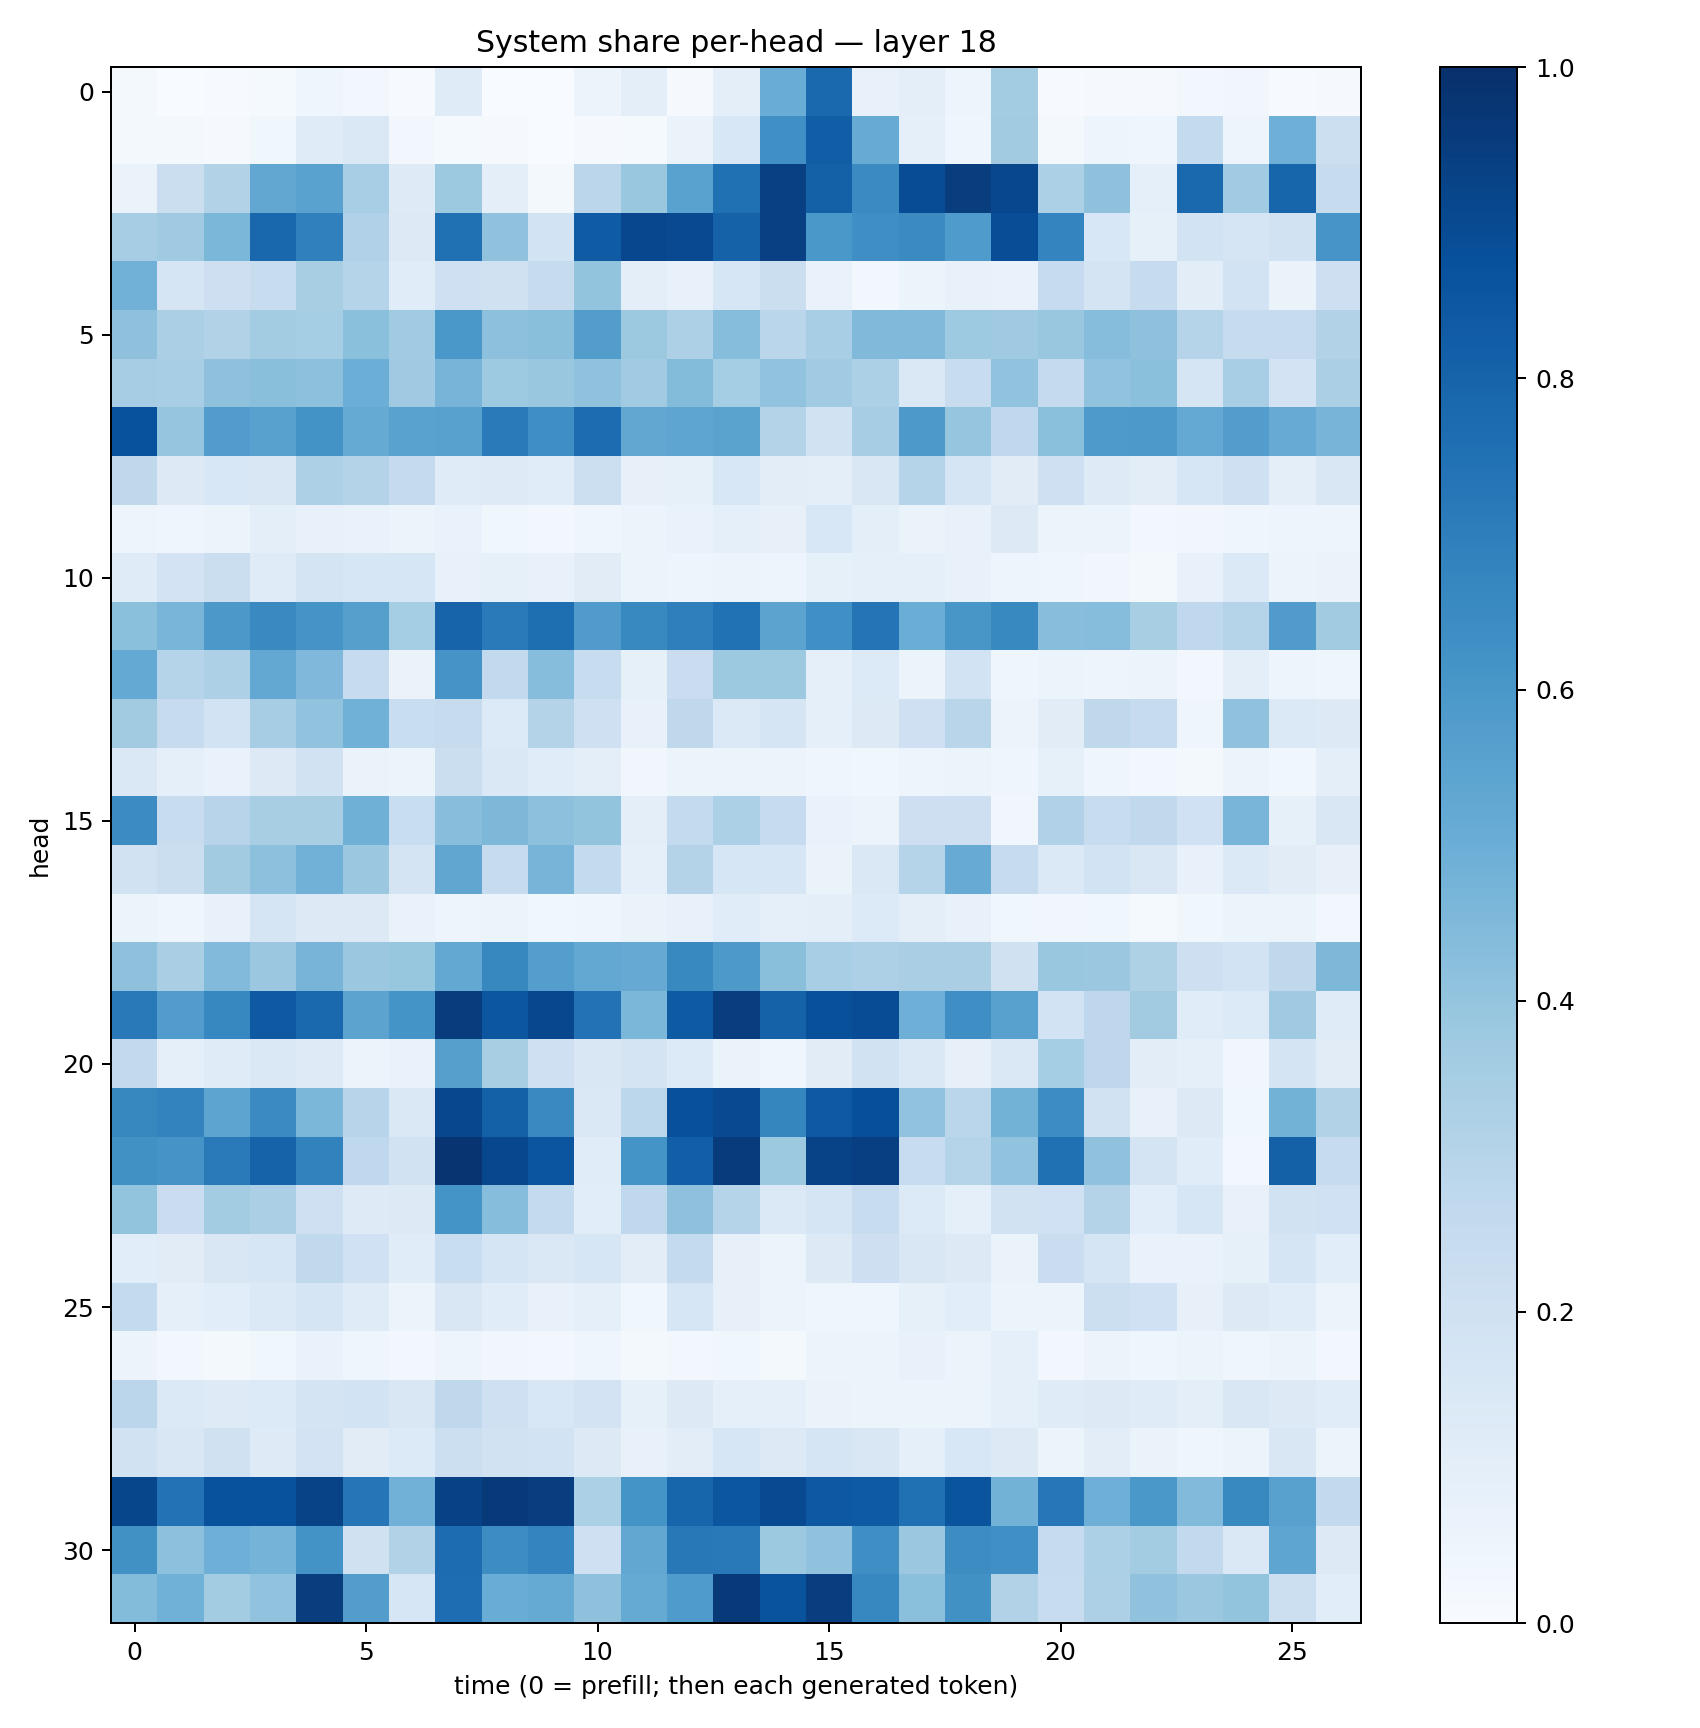

Values plotted in this chart, from the file beside it:
0.015776746, 0.001473591, 0.0043230006, 0.012717923, 0.04472657, 0.024220467, 0.0063714655, 0.11718964, 0.0037237518, 0.00052382756, 0.05684609, 0.09682404, 0.010517048, 0.09673308, 0.5049582, 0.7779098, 0.07389606, 0.10013384, 0.04800162, 0.35867837, 0.006638516, 0.010232561, 0.008114428, 0.031191487
0.02017, 0.01564, 0.009168, 0.03638, 0.1184, 0.1413, 0.02384, 0.01461, 0.00931, 0.001292, 0.0115, 0.01314, 0.06479, 0.1537, 0.6304, 0.8209, 0.5115, 0.0884, 0.04527, 0.3623, 0.02265, 0.05047, 0.04321, 0.2554
0.06593, 0.2253, 0.3091, 0.5276, 0.551, 0.3449, 0.123, 0.3776, 0.09856, 0.01598, 0.2843, 0.3844, 0.5545, 0.7517, 0.9336, 0.8101, 0.651, 0.8892, 0.9459, 0.908, 0.3308, 0.4128, 0.09256, 0.7813
0.3486, 0.3701, 0.4608, 0.7888, 0.6911, 0.319, 0.1287, 0.7524, 0.4089, 0.1866, 0.8304, 0.9072, 0.8989, 0.805, 0.9373, 0.6013, 0.6354, 0.6504, 0.5846, 0.8835, 0.6741, 0.1548, 0.08246, 0.1873
0.4821, 0.1719, 0.2133, 0.2391, 0.3432, 0.2969, 0.1137, 0.2044, 0.1989, 0.2444, 0.3997, 0.09953, 0.07677, 0.1612, 0.2251, 0.06926, 0.03094, 0.05258, 0.07071, 0.06653, 0.2473, 0.1755, 0.2432, 0.1041
0.4123, 0.3338, 0.3112, 0.3591, 0.3527, 0.4199, 0.3664, 0.6003, 0.4161, 0.4257, 0.5731, 0.3782, 0.3253, 0.4329, 0.2888, 0.344, 0.447, 0.4474, 0.3741, 0.3678, 0.3884, 0.4326, 0.4103, 0.303
0.3494, 0.3473, 0.4116, 0.4239, 0.4175, 0.4986, 0.3694, 0.4718, 0.3736, 0.386, 0.4094, 0.367, 0.4393, 0.3529, 0.4026, 0.3647, 0.3317, 0.1463, 0.237, 0.4025, 0.2525, 0.405, 0.4189, 0.1657
0.875, 0.3964, 0.5748, 0.5584, 0.6199, 0.5173, 0.5514, 0.5555, 0.713, 0.6343, 0.7688, 0.5293, 0.5353, 0.5471, 0.3075, 0.1916, 0.3512, 0.5934, 0.3976, 0.2685, 0.4207, 0.5878, 0.5901, 0.5198
0.2729, 0.1296, 0.1529, 0.1514, 0.3245, 0.3067, 0.251, 0.1174, 0.124, 0.1168, 0.2168, 0.07897, 0.0838, 0.1525, 0.1027, 0.09521, 0.1502, 0.3002, 0.1681, 0.1117, 0.2048, 0.1229, 0.103, 0.1597
0.04872, 0.04087, 0.05239, 0.097, 0.07513, 0.06909, 0.05258, 0.0685, 0.03567, 0.02825, 0.04127, 0.06203, 0.0674, 0.08618, 0.08109, 0.1536, 0.09967, 0.06609, 0.07365, 0.13, 0.05326, 0.05157, 0.02521, 0.03148
0.1189, 0.1835, 0.2195, 0.1193, 0.1772, 0.162, 0.1574, 0.07379, 0.08224, 0.07202, 0.1107, 0.05186, 0.04885, 0.05654, 0.04982, 0.08545, 0.09189, 0.08654, 0.07153, 0.04966, 0.04115, 0.03448, 0.02266, 0.07054
0.4209, 0.4654, 0.5954, 0.6557, 0.6107, 0.5636, 0.3535, 0.7972, 0.7124, 0.76, 0.5785, 0.6582, 0.6934, 0.749, 0.5466, 0.6304, 0.7364, 0.5035, 0.6022, 0.6581, 0.4279, 0.4331, 0.3435, 0.2692
0.5231, 0.299, 0.3275, 0.524, 0.4507, 0.2487, 0.06638, 0.6105, 0.2599, 0.4299, 0.2346, 0.08306, 0.2302, 0.3774, 0.3788, 0.08764, 0.1338, 0.06222, 0.1858, 0.04249, 0.05151, 0.0499, 0.05357, 0.0295
0.363, 0.2428, 0.1857, 0.3498, 0.4024, 0.487, 0.2322, 0.2444, 0.1342, 0.308, 0.2107, 0.07493, 0.2727, 0.1371, 0.1673, 0.08892, 0.1256, 0.2057, 0.29, 0.05696, 0.1119, 0.2731, 0.2442, 0.04002
0.1443, 0.09167, 0.06727, 0.1301, 0.1908, 0.06302, 0.06006, 0.2249, 0.1408, 0.115, 0.09795, 0.03402, 0.06143, 0.05873, 0.05767, 0.03964, 0.03801, 0.04944, 0.05172, 0.04332, 0.08526, 0.04259, 0.02579, 0.02248
0.6469, 0.2372, 0.2955, 0.3405, 0.3405, 0.4902, 0.231, 0.4293, 0.4546, 0.417, 0.3985, 0.09623, 0.2564, 0.3316, 0.2466, 0.06763, 0.05557, 0.213, 0.2131, 0.03408, 0.3169, 0.241, 0.2654, 0.2021
0.1897, 0.2228, 0.3608, 0.4145, 0.4836, 0.3801, 0.1769, 0.5351, 0.2452, 0.471, 0.2555, 0.08814, 0.3072, 0.1577, 0.1622, 0.06492, 0.144, 0.3045, 0.5083, 0.2432, 0.1369, 0.1847, 0.1516, 0.07581
0.05131, 0.04347, 0.07483, 0.1679, 0.1301, 0.1284, 0.07005, 0.04869, 0.0546, 0.03614, 0.04151, 0.0643, 0.07441, 0.1137, 0.09007, 0.09554, 0.1345, 0.09576, 0.07264, 0.03684, 0.034, 0.0362, 0.01439, 0.03575
0.4136, 0.336, 0.4416, 0.3827, 0.472, 0.3822, 0.3908, 0.5243, 0.6626, 0.5677, 0.5256, 0.5153, 0.6598, 0.5903, 0.4231, 0.3457, 0.3253, 0.338, 0.3369, 0.1982, 0.3858, 0.3817, 0.3214, 0.2144
0.7159, 0.5754, 0.6645, 0.8408, 0.7804, 0.5455, 0.6169, 0.9496, 0.8553, 0.9095, 0.7452, 0.4586, 0.8356, 0.9427, 0.8067, 0.8777, 0.8876, 0.4956, 0.6335, 0.5572, 0.1867, 0.2751, 0.3612, 0.1143
0.2581, 0.09346, 0.1195, 0.1433, 0.1218, 0.05375, 0.06968, 0.5647, 0.3425, 0.2072, 0.1488, 0.1774, 0.1363, 0.06547, 0.03998, 0.1129, 0.1923, 0.1484, 0.08185, 0.1463, 0.354, 0.2758, 0.1026, 0.08935
0.6605, 0.679, 0.5398, 0.6492, 0.4599, 0.2961, 0.1471, 0.9101, 0.8097, 0.6541, 0.1415, 0.2796, 0.8781, 0.9015, 0.6719, 0.8399, 0.8817, 0.4024, 0.2891, 0.4782, 0.6415, 0.1895, 0.07664, 0.1326
0.6267, 0.6124, 0.7111, 0.8009, 0.6807, 0.2666, 0.1881, 0.9819, 0.9093, 0.8583, 0.1148, 0.6141, 0.8166, 0.9538, 0.3778, 0.924, 0.9377, 0.2401, 0.2983, 0.4048, 0.7534, 0.4089, 0.1754, 0.1161
0.3989, 0.2285, 0.3584, 0.3342, 0.207, 0.1229, 0.1324, 0.6137, 0.4318, 0.255, 0.1064, 0.2695, 0.4102, 0.3011, 0.1395, 0.1697, 0.2354, 0.1347, 0.0923, 0.1895, 0.203, 0.3085, 0.1077, 0.1605
0.1071, 0.1121, 0.1486, 0.1581, 0.2637, 0.2022, 0.1135, 0.2341, 0.1696, 0.1469, 0.1615, 0.1051, 0.2561, 0.0803, 0.0611, 0.1279, 0.2134, 0.1492, 0.1307, 0.0633, 0.2277, 0.1678, 0.06806, 0.06647
0.2539, 0.08889, 0.106, 0.1404, 0.1671, 0.1185, 0.0541, 0.1496, 0.1143, 0.07126, 0.09051, 0.03889, 0.1596, 0.08024, 0.05464, 0.04278, 0.04409, 0.08383, 0.1086, 0.05955, 0.05452, 0.218, 0.2028, 0.07976
0.05497, 0.02666, 0.01787, 0.03858, 0.06677, 0.04612, 0.02925, 0.05007, 0.03163, 0.02946, 0.04648, 0.01607, 0.02886, 0.03896, 0.01937, 0.05414, 0.06162, 0.07794, 0.05594, 0.09229, 0.02443, 0.05702, 0.04115, 0.05233
0.2839, 0.1375, 0.1228, 0.1359, 0.1721, 0.1842, 0.1515, 0.2702, 0.2039, 0.1529, 0.1801, 0.08237, 0.1286, 0.09268, 0.09134, 0.0629, 0.06119, 0.05159, 0.05199, 0.09034, 0.119, 0.132, 0.1199, 0.09571
0.1945, 0.1495, 0.1971, 0.1244, 0.1825, 0.1098, 0.1333, 0.2151, 0.1913, 0.1841, 0.1277, 0.07079, 0.1026, 0.1569, 0.1282, 0.1697, 0.1517, 0.09332, 0.1531, 0.13, 0.05916, 0.1033, 0.06623, 0.04634
0.9121, 0.7424, 0.8714, 0.8738, 0.9231, 0.7289, 0.4816, 0.9336, 0.9634, 0.9422, 0.3311, 0.6162, 0.7932, 0.8546, 0.8986, 0.8455, 0.8334, 0.7524, 0.8632, 0.4798, 0.7265, 0.496, 0.6003, 0.4437
0.6266, 0.4162, 0.4932, 0.4737, 0.6188, 0.1967, 0.3115, 0.7667, 0.6406, 0.6721, 0.2051, 0.5302, 0.7196, 0.7151, 0.3752, 0.407, 0.6346, 0.3817, 0.6417, 0.6294, 0.2476, 0.332, 0.3572, 0.2581
0.4394, 0.4865, 0.3562, 0.4047, 0.9491, 0.5741, 0.1611, 0.7626, 0.5077, 0.5165, 0.4109, 0.5191, 0.5853, 0.9598, 0.8636, 0.9423, 0.6677, 0.4192, 0.6264, 0.3118, 0.2407, 0.3257, 0.4071, 0.3821
